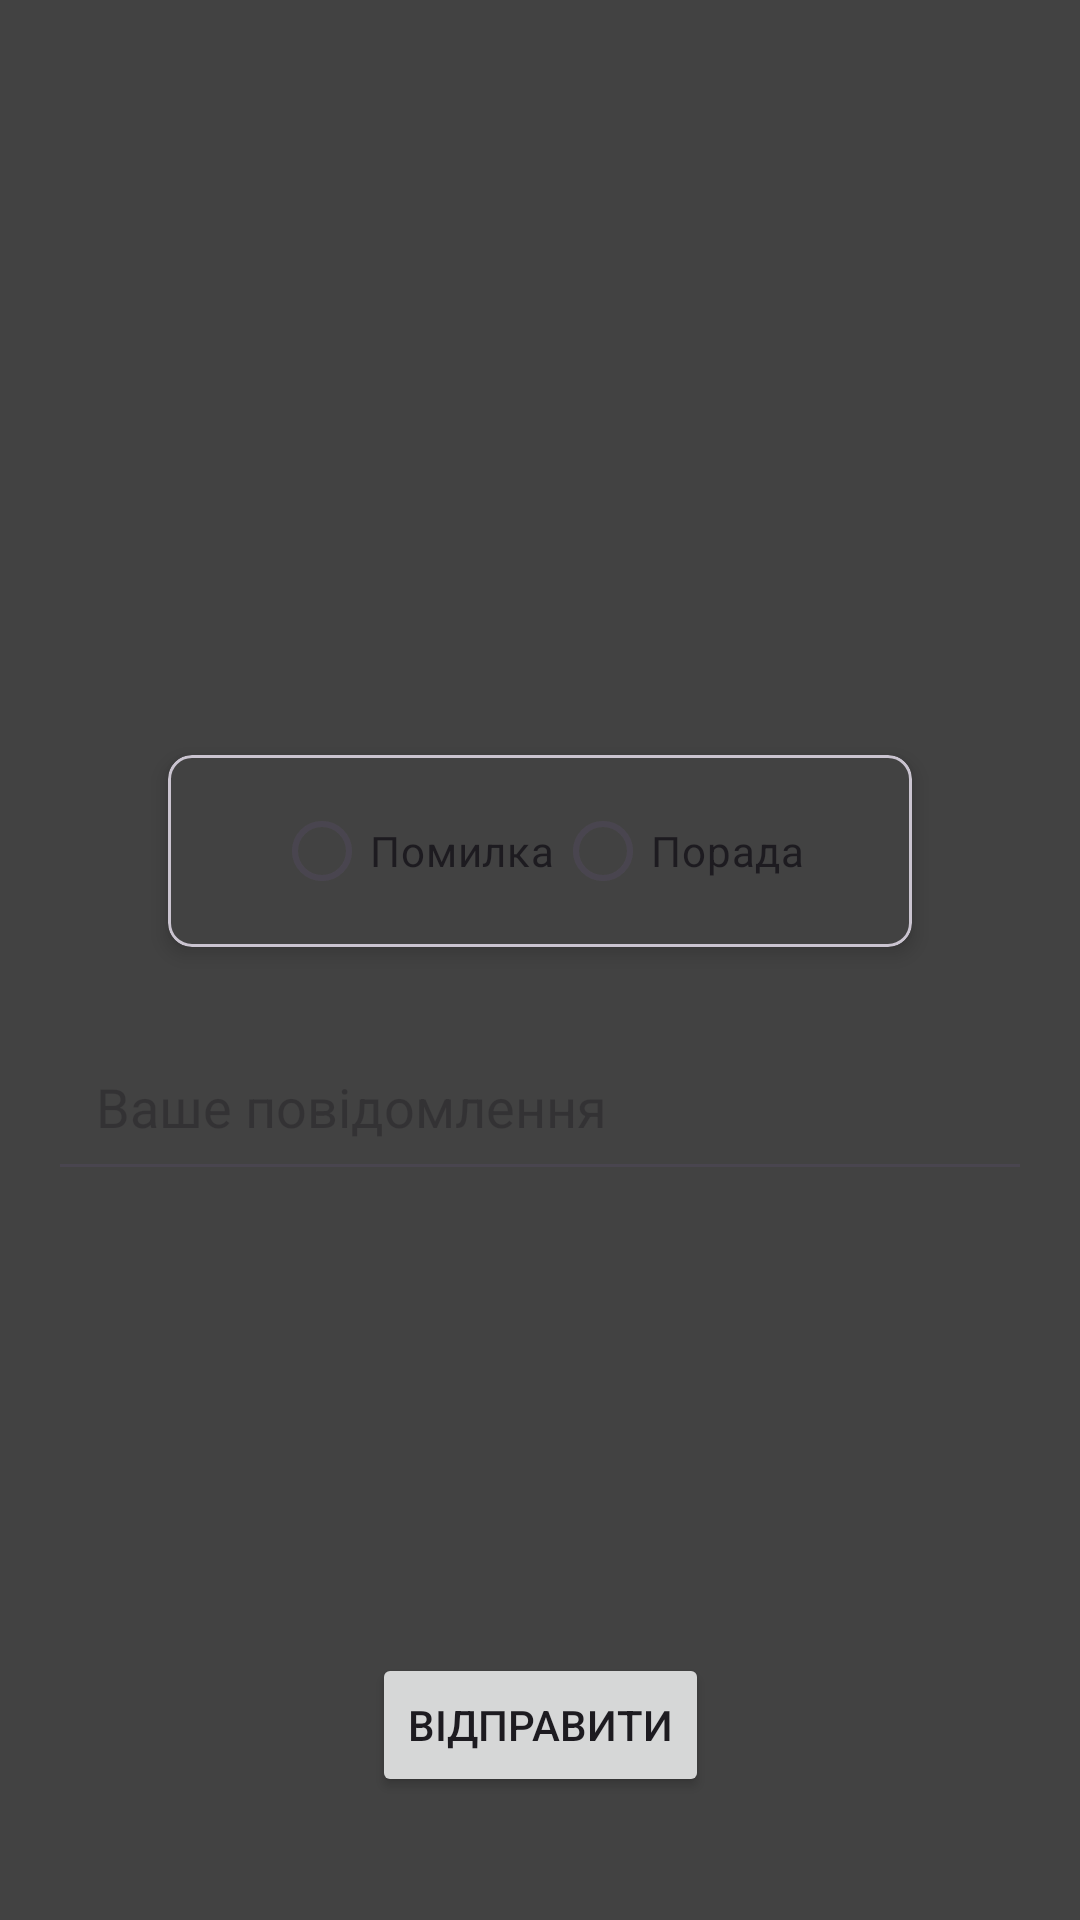

Here is an Android app screen rendered from its layout file. Give the layout XML and the strings, colors and styles it references.
<!-- AndroidManifest.xml: application theme Theme.Material3.Light.NoActionBar -->
<!-- res/layout/activity_feedback.xml -->
<?xml version="1.0" encoding="utf-8"?>
<androidx.constraintlayout.widget.ConstraintLayout
    xmlns:android="http://schemas.android.com/apk/res/android"
    xmlns:app="http://schemas.android.com/apk/res-auto"
    android:layout_width="match_parent"
    android:layout_height="match_parent"
    android:padding="16dp"
    android:background="@color/cardview_dark_background">

    <com.google.android.material.card.MaterialCardView
        android:id="@+id/cardView"
        android:layout_width="0dp"
        android:layout_height="wrap_content"
        android:layout_marginHorizontal="40dp"
        app:cardCornerRadius="8dp"
        app:cardElevation="4dp"
        app:cardBackgroundColor="@color/cardview_dark_background"
        app:layout_constraintTop_toTopOf="parent"
        app:layout_constraintStart_toStartOf="parent"
        app:layout_constraintEnd_toEndOf="parent"
        app:layout_constraintBottom_toTopOf="@+id/sendFeedbackButton">

        <RadioGroup
            android:id="@+id/radioGroup"
            android:layout_width="match_parent"
            android:layout_height="wrap_content"
            android:orientation="horizontal"
            android:gravity="center_horizontal"
            android:padding="8dp">

            <RadioButton
                android:id="@+id/errorRadioButton"
                android:layout_width="wrap_content"
                android:layout_height="wrap_content"
                android:text="Помилка" />

            <RadioButton
                android:id="@+id/suggestionRadioButton"
                android:layout_width="wrap_content"
                android:layout_height="wrap_content"
                android:text="Порада" />
        </RadioGroup>

    </com.google.android.material.card.MaterialCardView>

    <EditText
        android:id="@+id/feedbackEditText"
        android:layout_width="0dp"
        android:layout_height="wrap_content"
        android:hint="Ваше повідомлення"
        android:inputType="textMultiLine"
        android:padding="16dp"
        android:layout_marginTop="25dp"
        android:background="?android:attr/editTextBackground"
        app:layout_constraintTop_toBottomOf="@+id/cardView"
        app:layout_constraintStart_toStartOf="parent"
        app:layout_constraintEnd_toEndOf="parent" />

    <Button
        android:id="@+id/sendFeedbackButton"
        android:layout_width="wrap_content"
        android:layout_height="wrap_content"
        android:text="Відправити"
        android:padding="12dp"
        app:layout_constraintStart_toStartOf="parent"
        app:layout_constraintEnd_toEndOf="parent"
        app:layout_constraintBottom_toBottomOf="parent"
        android:layout_marginBottom="25dp"/>

</androidx.constraintlayout.widget.ConstraintLayout>
<!-- resources referenced by this layout -->
<resources>

</resources>
